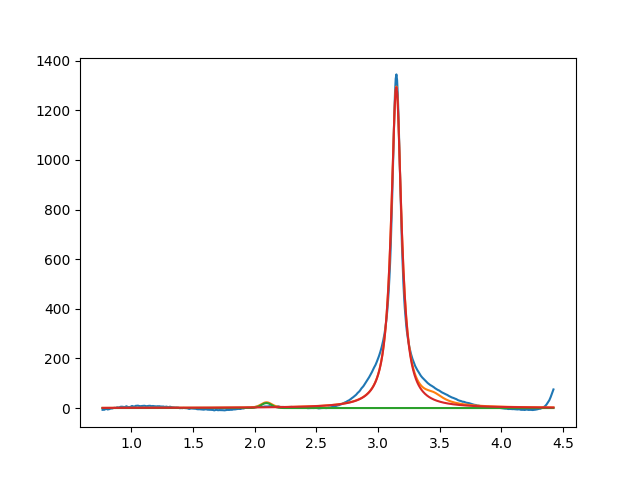

Values plotted in this chart, from the file beside it:
2.095061273192530216e+00, 2.000000000000000355e+01, 1.000000000000000194e-01, 9.999999999999998890e-01
3.147914472444325540e+00, 1.293132044123276501e+03, 1.003279091495390823e-01, 7.665070547406133392e-47
3.450000000000000622e+00, 2.999999999999999645e+01, 1.999999999999999833e-01, 1.777713420775280299e-117
